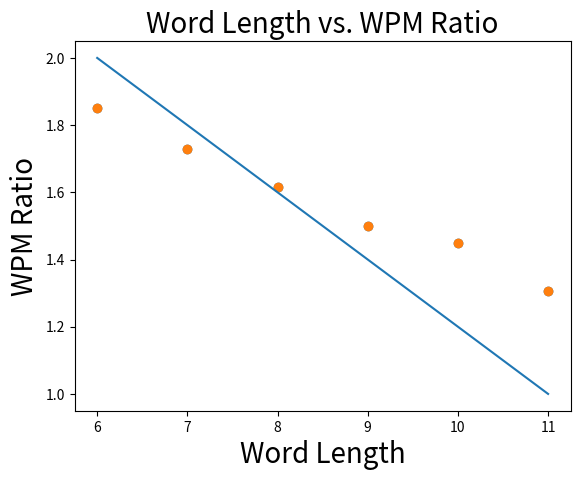

Recreate this plot in Python.
import matplotlib.pyplot as plt

word_data = [
    ["month.", 6, 1.8523997581589209],
    ["should ", 7, 1.7302841332533008],
    ["meaning.", 8, 1.614390135538142],
    ["singing. ", 9, 1.5007211799003408],
    ["thoughts. ", 10, 1.448833713008257],
    ["standpoint ", 11, 1.3051500032628751],
]

x_values = [data[1] for data in word_data]
y_values = [data[2] for data in word_data]

plt.scatter(x_values, y_values)

w_1 = -0.2
b = 3.2

plt.plot(x_values, [x_value * w_1 + b for x_value in x_values])
plt.scatter(x_values, y_values)

plt.title("Word Length vs. WPM Ratio", size=20)
plt.xlabel("Word Length", size=20)
plt.ylabel("WPM Ratio", size=20)

plt.show()
